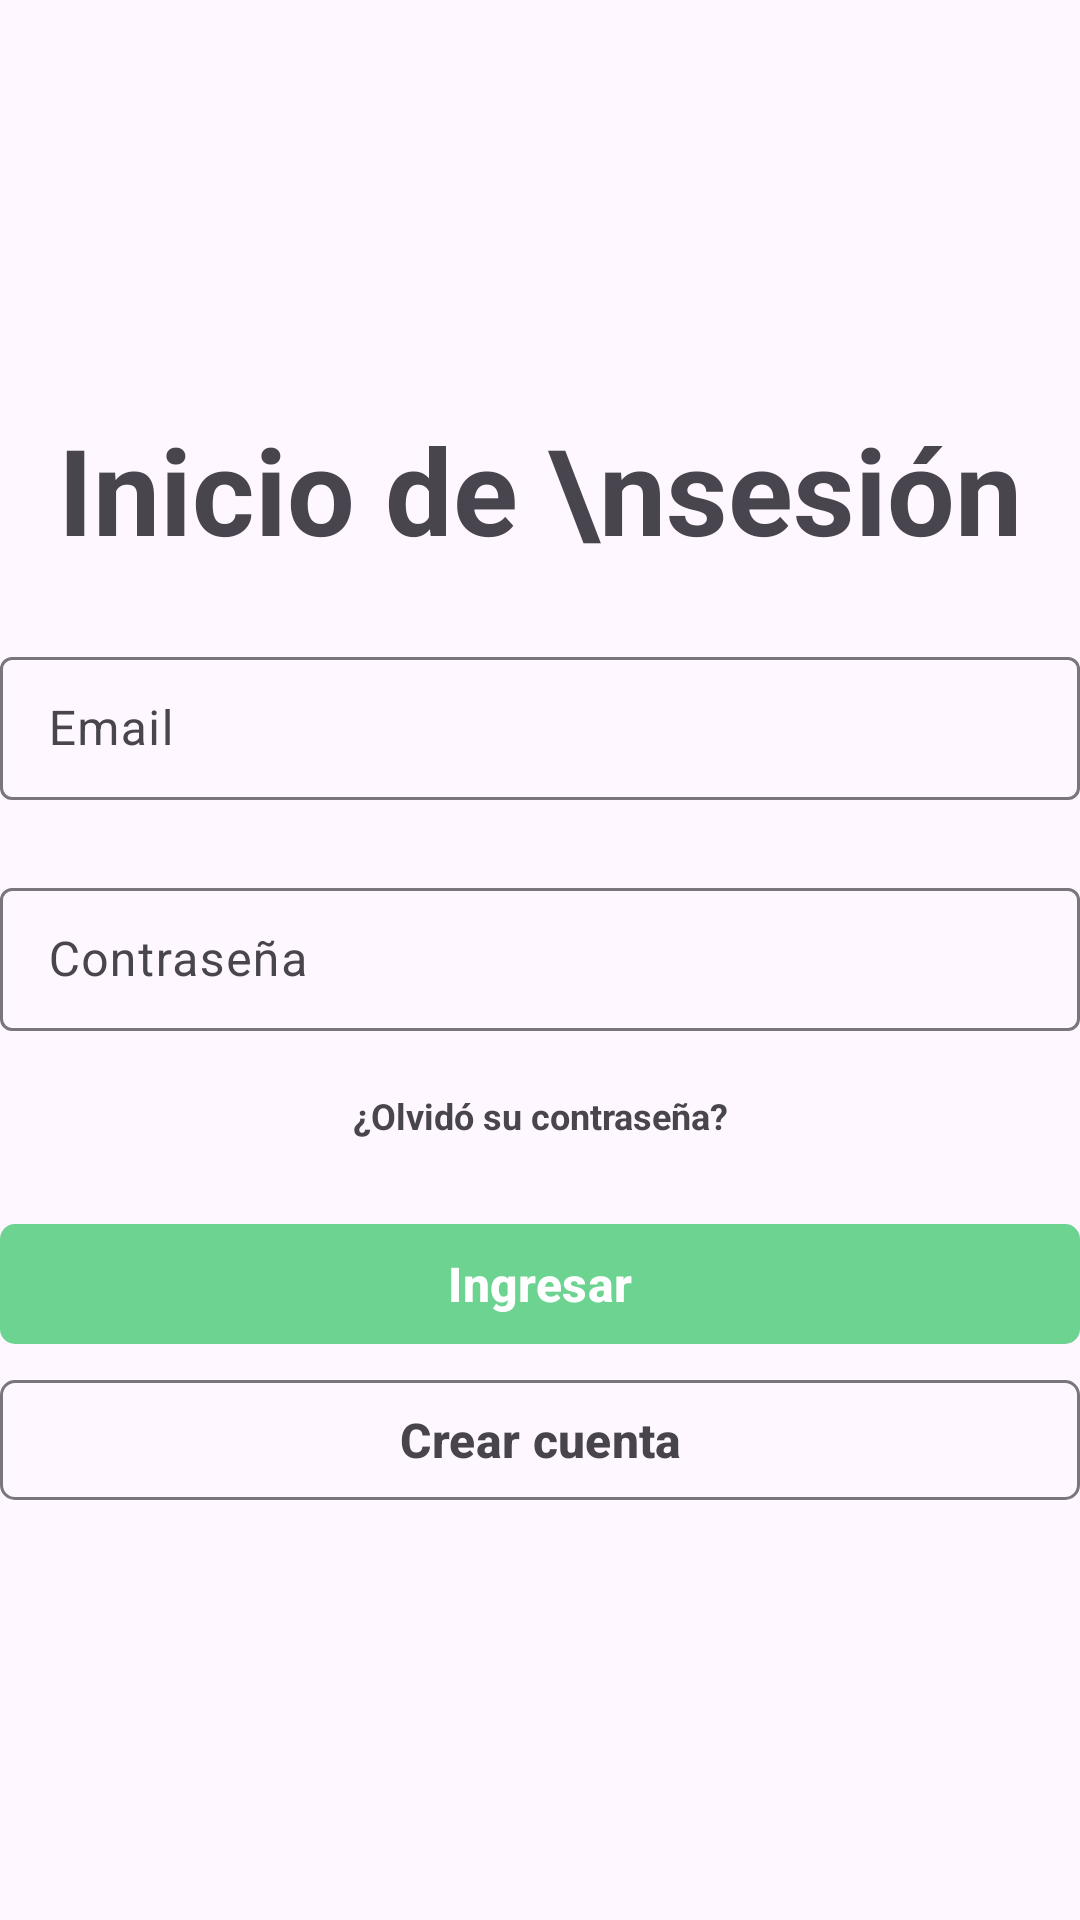

Android layout source for this screen:
<!-- AndroidManifest.xml: application theme Theme.TrabajoMovil -->
<!-- res/layout/activity_login.xml -->
<?xml version="1.0" encoding="utf-8"?>
<androidx.constraintlayout.widget.ConstraintLayout xmlns:android="http://schemas.android.com/apk/res/android"
    xmlns:app="http://schemas.android.com/apk/res-auto"
    xmlns:tools="http://schemas.android.com/tools"
    android:id="@+id/loginMain"
    android:layout_width="match_parent"
    android:layout_height="match_parent"
    android:layout_marginHorizontal="20dp"
    android:layout_marginVertical="40dp">

    <LinearLayout
        android:layout_width="match_parent"
        android:layout_height="wrap_content"
        android:layout_gravity="center"

        android:gravity="center"
        android:orientation="vertical"
        app:layout_constraintBottom_toBottomOf="parent"
        app:layout_constraintEnd_toEndOf="parent"
        app:layout_constraintStart_toStartOf="parent"
        app:layout_constraintTop_toTopOf="parent"
        app:layout_constraintWidth_max="390dp">

        <TextView
            android:layout_width="match_parent"
            android:layout_height="wrap_content"
            android:text="Inicio de \nsesión"
            android:textAlignment="center"
            android:textSize="40sp"
            android:textStyle="bold" />

        
        
        
        
        
        


        <com.google.android.material.textfield.TextInputLayout
            style="@style/Widget.Material3.TextInputLayout.OutlinedBox.Dense"
            android:layout_width="match_parent"
            android:layout_height="wrap_content"
            android:layout_marginTop="24dp"
            android:hint="Email">

            <com.google.android.material.textfield.TextInputEditText
                android:layout_width="match_parent"
                android:layout_height="wrap_content" />
        </com.google.android.material.textfield.TextInputLayout>

        <com.google.android.material.textfield.TextInputLayout
            style="@style/Widget.Material3.TextInputLayout.OutlinedBox.Dense"
            android:layout_width="match_parent"
            android:layout_height="wrap_content"
            android:layout_marginTop="24dp"
            android:hint="Contraseña"
            >

            <com.google.android.material.textfield.TextInputEditText
                android:layout_width="match_parent"
                android:layout_height="wrap_content"
                android:inputType="textPassword"
                />
        </com.google.android.material.textfield.TextInputLayout>

        <TextView
            android:layout_width="match_parent"
            android:layout_height="wrap_content"
            android:layout_marginTop="20dp"
            android:text="¿Olvidó su contraseña?"
            android:textAlignment="center"
            android:textSize="12sp"
            android:textStyle="bold" />

        <com.google.android.material.button.MaterialButton
            android:layout_width="match_parent"
            android:layout_height="wrap_content"
            android:layout_marginTop="24dp"
            android:text="Ingresar"
            android:textSize="16sp"
            android:textStyle="bold"
            app:backgroundTint="#6CD391"
            app:cornerRadius="5dp" />

        <com.google.android.material.button.MaterialButton
            style="?attr/materialButtonOutlinedStyle"
            android:layout_width="match_parent"
            android:layout_height="wrap_content"
            android:layout_marginTop="4dp"
            android:text="Crear cuenta"
            android:textColor="#48444E"
            android:textSize="16sp"
            android:textStyle="bold"
            app:cornerRadius="5dp" />

    </LinearLayout>


</androidx.constraintlayout.widget.ConstraintLayout>
<!-- resources referenced by this layout -->
<resources>
  <style name="Theme.TrabajoMovil" parent="Base.Theme.TrabajoMovil" />
  <style name="Base.Theme.TrabajoMovil" parent="Theme.Material3.DayNight.NoActionBar">
          
          
      </style>
</resources>
